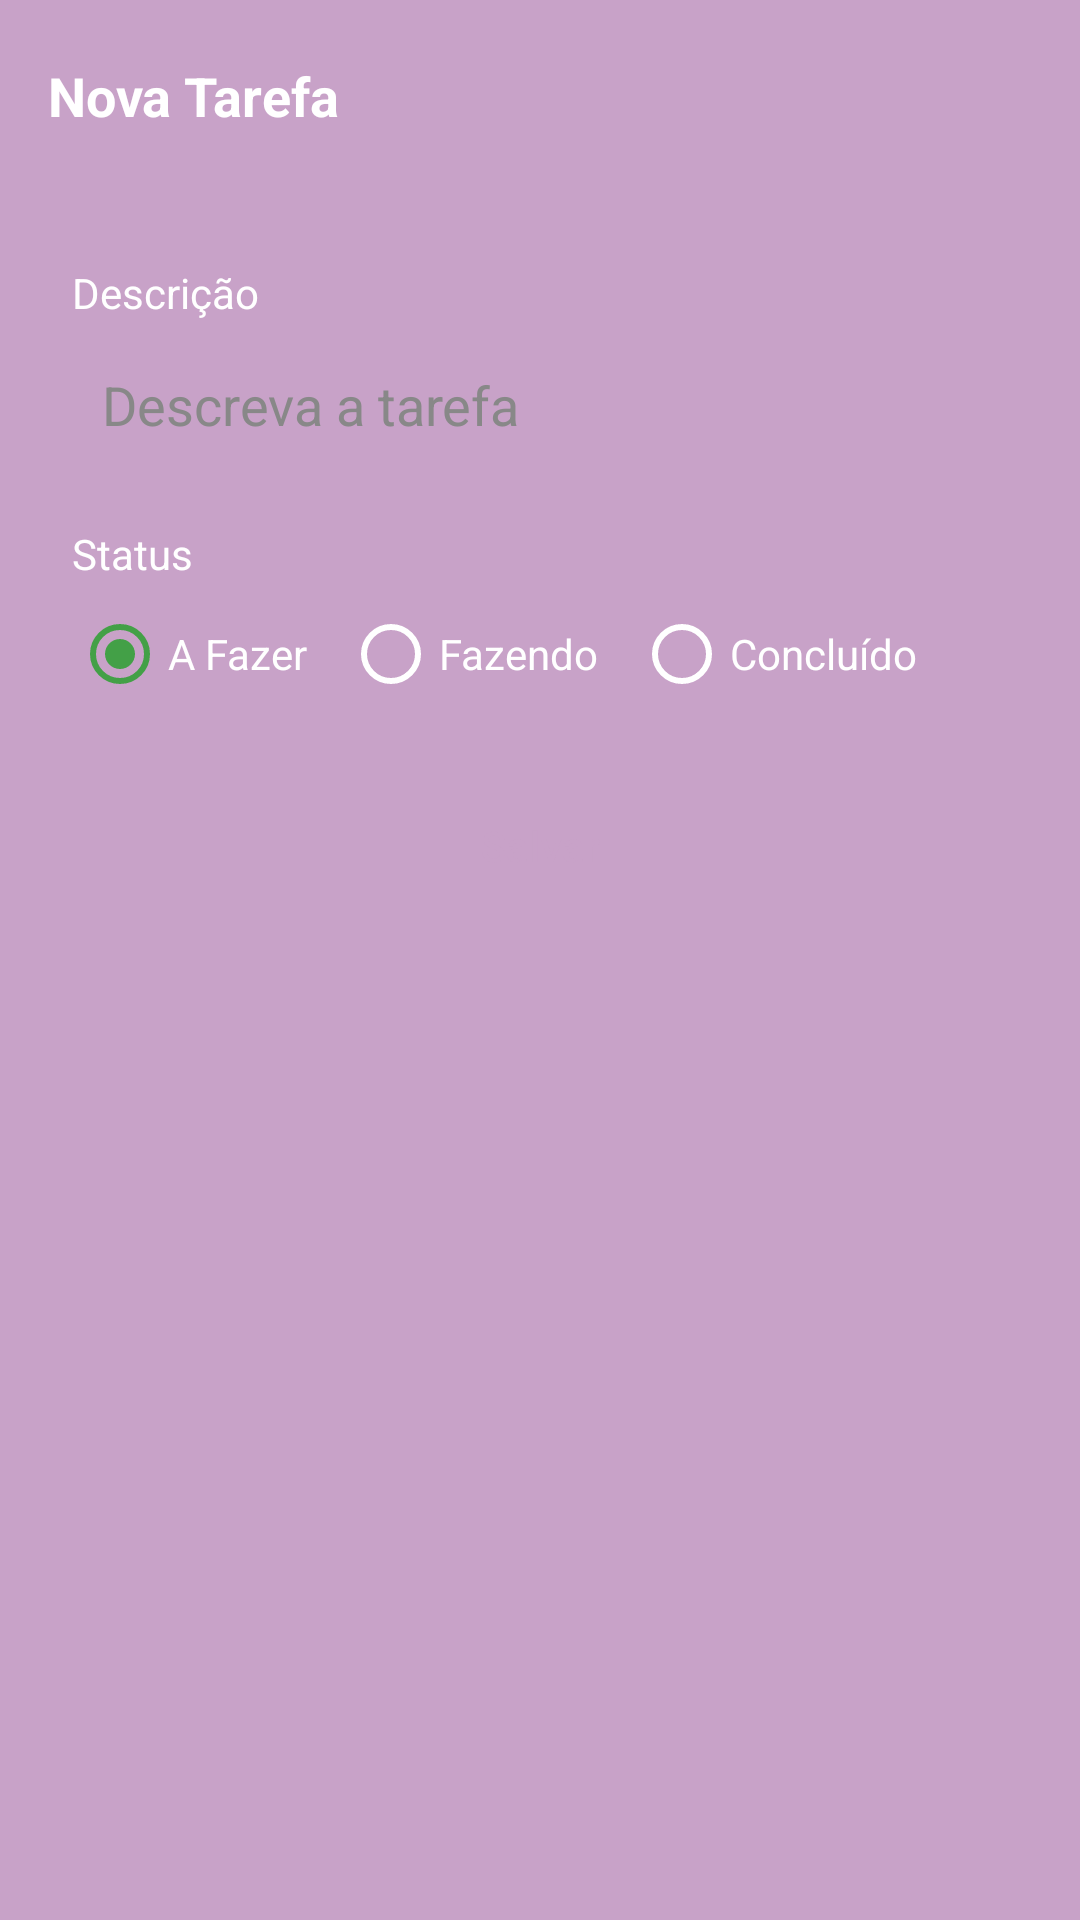

Produce the Android XML layout that renders to this screen, including the resource entries it uses.
<!-- AndroidManifest.xml: application theme Theme.Task -->
<!-- res/layout/fragment_form_task.xml -->
<?xml version="1.0" encoding="utf-8"?>
<ScrollView xmlns:android="http://schemas.android.com/apk/res/android"
    xmlns:app="http://schemas.android.com/apk/res-auto"
    xmlns:tools="http://schemas.android.com/tools"
    android:layout_width="match_parent"
    android:layout_height="match_parent"
    android:fillViewport="true"
    tools:context=".ui.FormTaskFragment">

    <LinearLayout
        android:layout_width="match_parent"
        android:layout_height="wrap_content"
        android:orientation="vertical">

        <LinearLayout
            android:layout_width="match_parent"
            android:layout_height="wrap_content"
            android:orientation="vertical">

            <com.google.android.material.appbar.MaterialToolbar
                android:id="@+id/toolbar"
                android:layout_width="match_parent"
                android:layout_height="?attr/actionBarSize"
                android:background="@color/color_default">

                <TextView
                    android:layout_width="wrap_content"
                    android:layout_height="wrap_content"
                    android:text="@string/title_nova_tarefa"
                    android:textColor="@color/white"
                    android:textSize="18sp"
                    android:textStyle="bold" />

            </com.google.android.material.appbar.MaterialToolbar>

        </LinearLayout>

        <LinearLayout
            android:layout_width="match_parent"
            android:layout_height="wrap_content"
            android:orientation="vertical"
            android:padding="24dp">

            <TextView
                android:layout_width="wrap_content"
                android:layout_height="wrap_content"
                android:text="@string/label_descricao"
                android:textColor="@color/white"
                android:textSize="14sp" />

            <EditText
                android:id="@+id/editDescricao"
                style="@style/EditTextStyle"
                android:layout_width="match_parent"
                android:layout_height="48dp"
                android:layout_marginTop="4dp"
                android:hint="@string/hint_descricao_tarefa"
                android:inputType="textCapSentences" />

            <TextView
                android:layout_width="wrap_content"
                android:layout_height="wrap_content"
                android:layout_marginTop="16dp"
                android:text="@string/label_status"
                android:textColor="@color/white"
                android:textSize="14sp" />

            <RadioGroup
                android:id="@+id/radioGroupStatus"
                android:layout_width="match_parent"
                android:layout_height="wrap_content"
                android:layout_marginTop="8dp"
                android:orientation="horizontal">

                <RadioButton
                    android:id="@+id/radioTodo"
                    android:layout_width="wrap_content"
                    android:layout_height="wrap_content"
                    android:checked="true"
                    android:text="@string/status_task_todo"
                    android:textColor="@color/white"
                    android:theme="@style/MyRadioButton" />

                <RadioButton
                    android:id="@+id/radioDoing"
                    android:layout_width="wrap_content"
                    android:layout_height="wrap_content"
                    android:layout_marginStart="12dp"
                    android:text="@string/status_task_doing"
                    android:textColor="@color/white"
                    android:theme="@style/MyRadioButton" />

                <RadioButton
                    android:id="@+id/radioDone"
                    android:layout_width="wrap_content"
                    android:layout_height="wrap_content"
                    android:layout_marginStart="12dp"
                    android:text="@string/status_task_done"
                    android:textColor="@color/white"
                    android:theme="@style/MyRadioButton" />

            </RadioGroup>

            <com.google.android.material.button.MaterialButton
                android:id="@+id/buttonSalvar"
                style="@style/ButtonStyle"
                android:layout_width="match_parent"
                android:layout_height="wrap_content"
                android:layout_marginTop="24dp"
                android:text="@string/btn_salvar"
                android:textAllCaps="false" />

            <ProgressBar
                android:id="@+id/progressBar"
                android:layout_width="wrap_content"
                android:layout_height="wrap_content"
                android:layout_gravity="center"
                android:layout_marginTop="16dp"
                android:indeterminateTint="@color/white"
                android:visibility="gone" />

        </LinearLayout>

    </LinearLayout>

</ScrollView>
<!-- resources referenced by this layout -->
<resources>
  <color name="color_default">#C8A2C8</color>
  <color name="white">#FFFFFFFF</color>
  <string name="btn_salvar">Salvar</string>
  <string name="hint_descricao_tarefa">Descreva a tarefa</string>
  <string name="label_descricao">Descrição</string>
  <string name="label_status">Status</string>
  <string name="status_task_doing">Fazendo</string>
  <string name="status_task_done">Concluído</string>
  <string name="status_task_todo">A Fazer</string>
  <string name="title_nova_tarefa">Nova Tarefa</string>
  <style name="ButtonStyle">
          <item name="android:background">@drawable/bg_btn</item>
          <item name="android:textColor">@color/color_default</item>
          <item name="android:textAllCaps">false</item>
          <item name="backgroundTint">@null</item>
      </style>
  <style name="EditTextStyle">
          <item name="android:background">@drawable/bg_edit_text</item>
          <item name="android:padding">10dp</item>
          <item name="android:textColor">@color/color_text</item>
          <item name="android:textColorHint">#888888</item>
      </style>
  <style name="MyRadioButton" parent="Theme.AppCompat.Light">
          <item name="colorControlNormal">@color/white</item>
          <item name="colorControlActivated">@color/green</item>
      </style>
  <style name="Theme.Task" parent="Theme.Material3.DayNight.NoActionBar">
          <item name="colorPrimary">@color/color_default</item>
          <item name="colorPrimaryVariant">@color/color_primary_variant</item>
          <item name="colorOnPrimary">@color/white</item>
          <item name="android:windowBackground">@color/color_default</item>
          <item name="bottomSheetDialogTheme">@style/BottomSheetDialog</item>
      </style>
  <color name="color_text">#212121</color>
  <color name="green">#43A047</color>
  <color name="color_primary_variant">#341539</color>
  <style name="BottomSheetDialog" parent="Theme.Design.Light.BottomSheetDialog">
          <item name="bottomSheetStyle">@style/bottomSheetDialogWrapper</item>
      </style>
  <style name="bottomSheetDialogWrapper" parent="Widget.Design.BottomSheet.Modal">
          <item name="android:background">@android:color/transparent</item>
      </style>
</resources>
